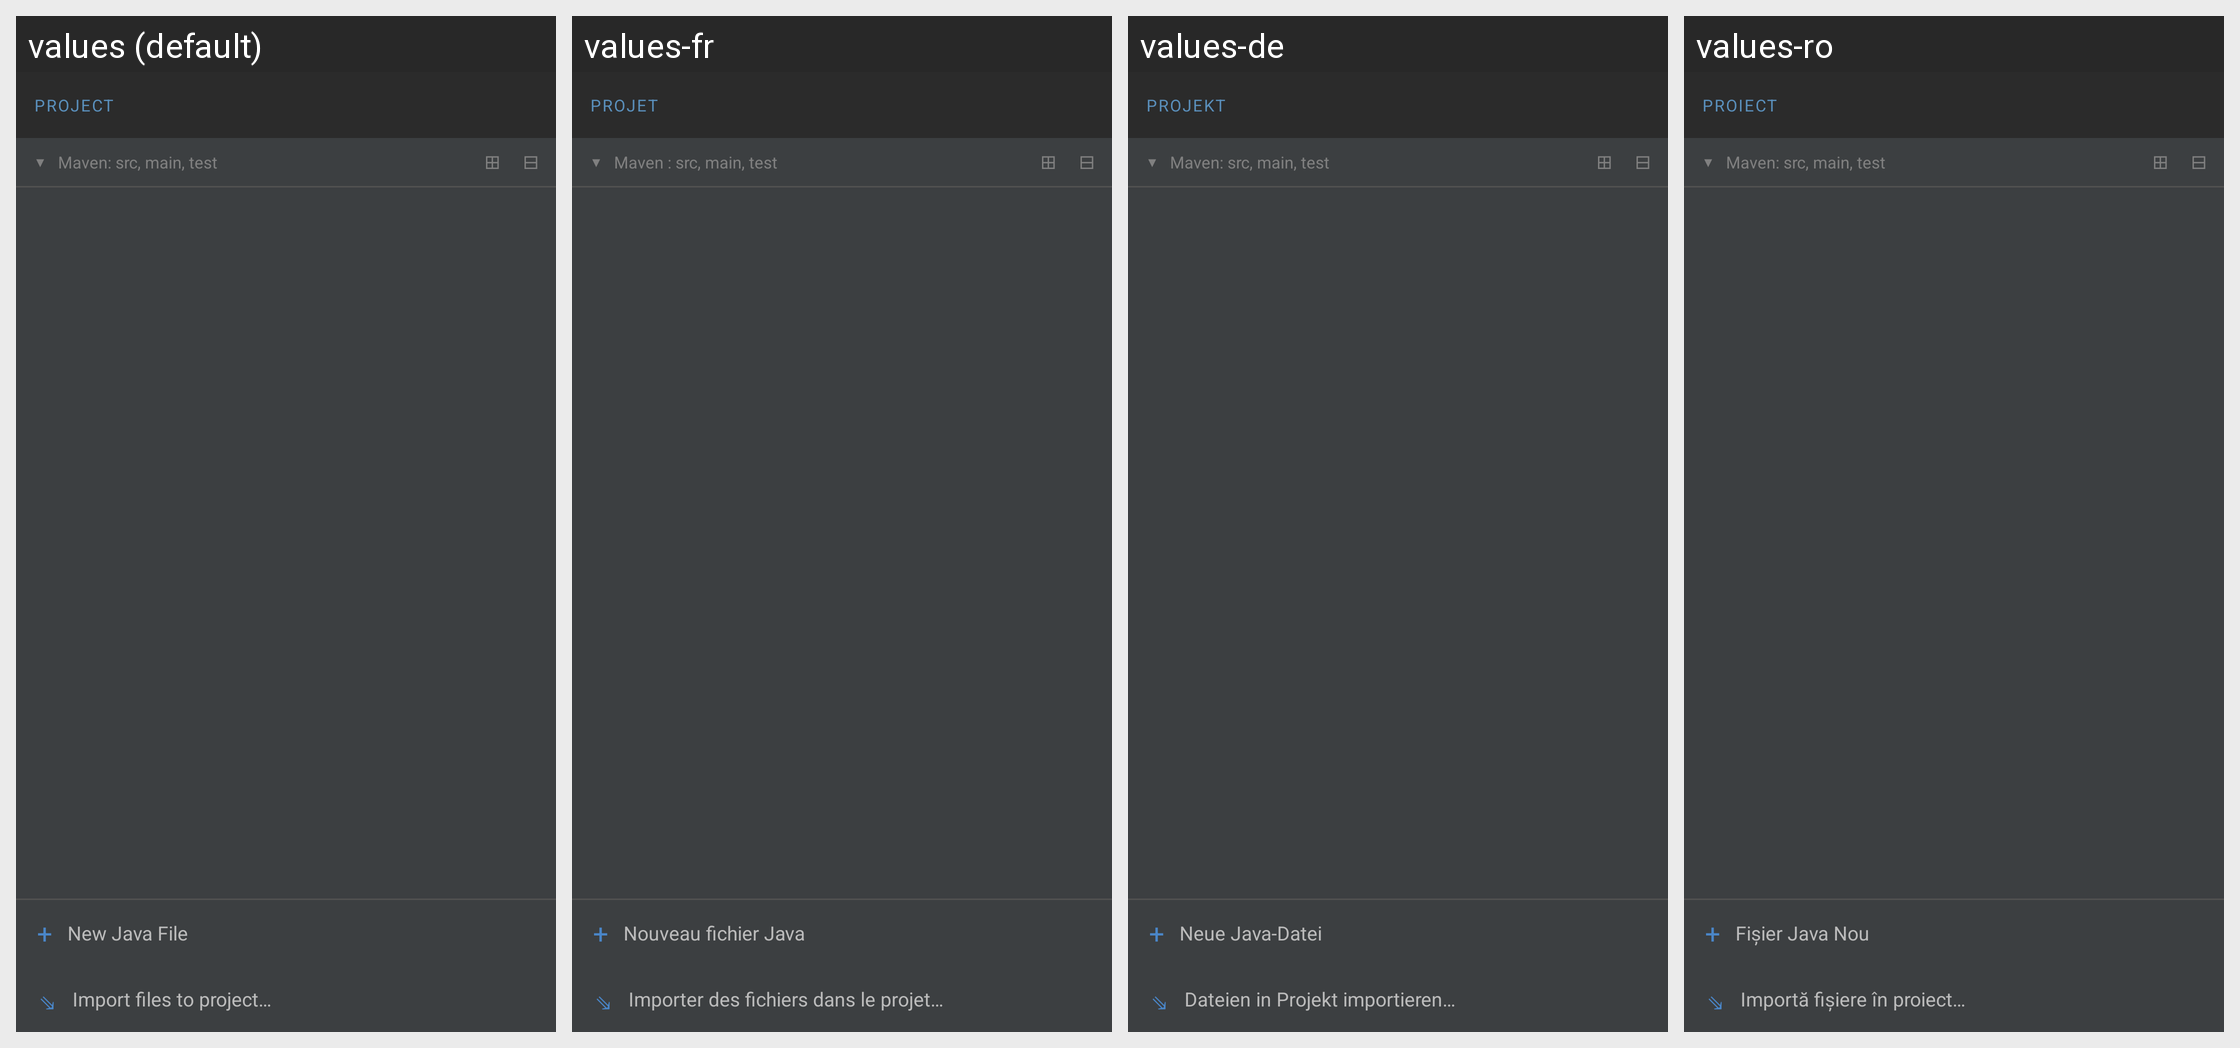

The same Android screen rendered under several of its app's locales, left to right. List the strings drawn on it with the default value and each locale's translation.
Android screen res/layout/drawer_file_manager.xml rendered under 4 locales, left to right: values (default), values-fr, values-de, values-ro. Device: Nexus 5 (rendered at 1080×1920; each locale shown at half size, 540×960, under a caption strip naming it); theme Theme.JavaDroid.Fullscreen.
Other locales in the repository, not shown: values-ar, values-az, values-cs, values-es, values-fil, values-ha, values-hi, values-ig, values-in, values-it, values-ja, values-ka, values-ko, values-ms, values-nl, values-pl, values-pt-rBR, values-sk, values-ta, values-tr, values-uk, values-vi, values-yo, values-zh-rCN.
Strings drawn on this screen, with the default value and each locale's value (text and hints the layout hard-codes, and strings that could not be matched under every locale, appear in the picture but are not listed):

drawer_project_label
  values: PROJECT
  values-fr: PROJET
  values-de: PROJEKT
  values-ro: PROIECT

drawer_maven_hint
  values: Maven: src, main, test
  values-fr: Maven : src, main, test
  values-de: Maven: src, main, test
  values-ro: Maven: src, main, test

menu_new_java_file
  values: New Java File
  values-fr: Nouveau fichier Java
  values-de: Neue Java-Datei
  values-ro: Fișier Java Nou

menu_import_files
  values: Import files to project…
  values-fr: Importer des fichiers dans le projet…
  values-de: Dateien in Projekt importieren…
  values-ro: Importă fișiere în proiect…
